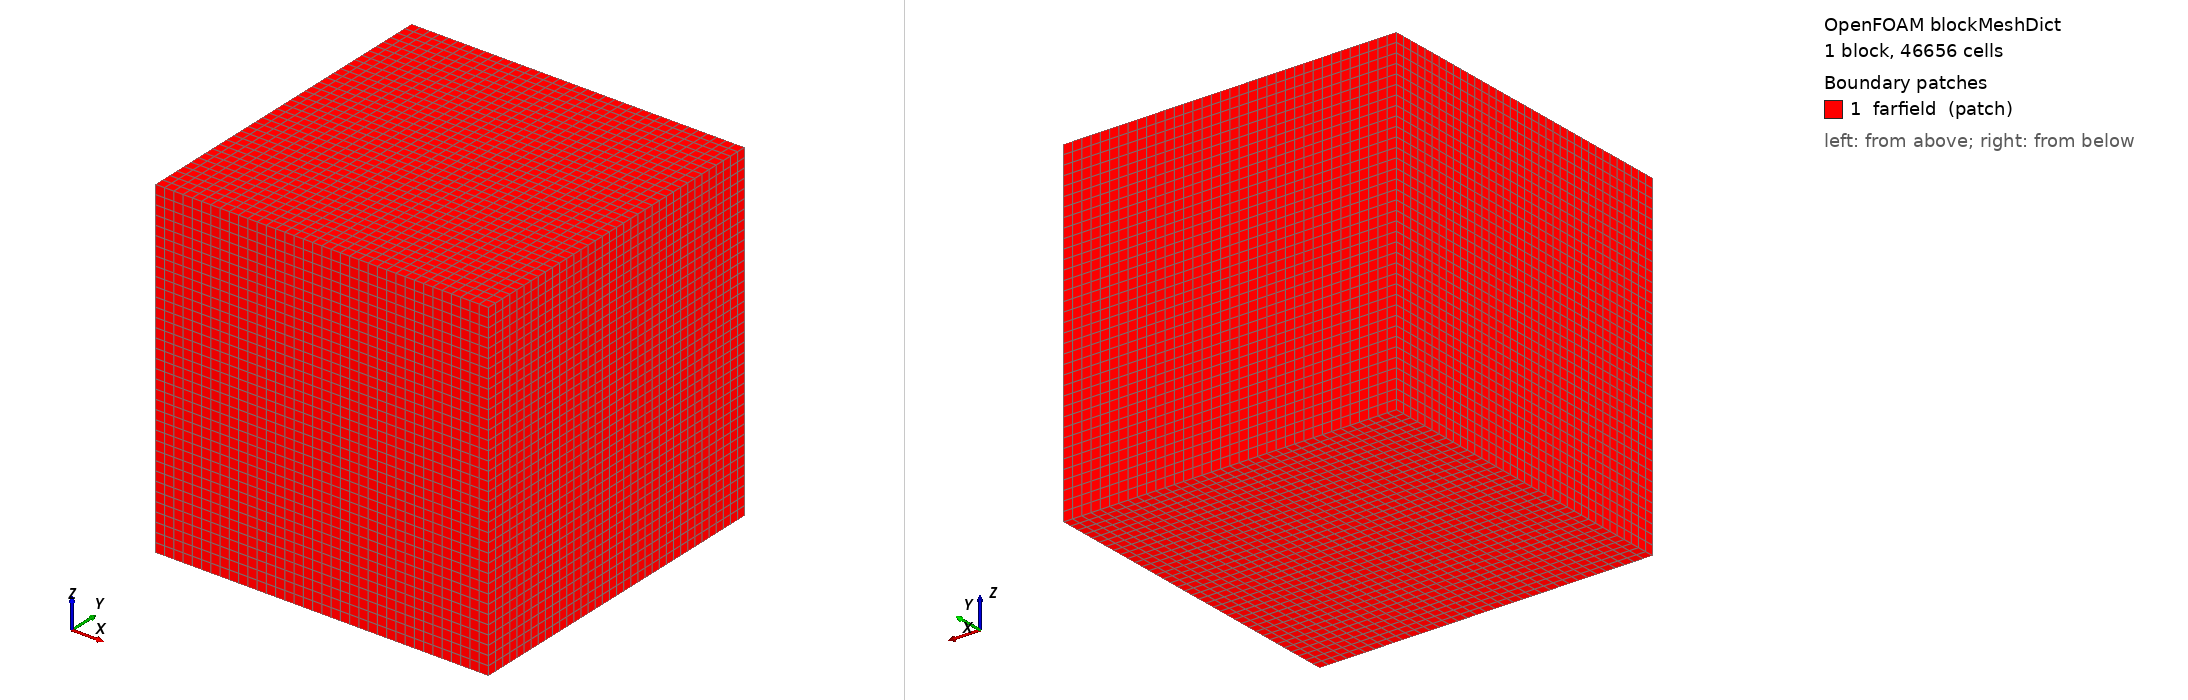

OpenFOAM case: the mesh blockMesh builds from blockMeshDict, 1 block(s), 46656 cells. Boundary patches (legend numbers): 1 farfield (patch). Left view from above one corner, right view from below the opposite corner. Boundary conditions: 2 field file(s) under 0/; 0 of 1 drawn patches have an entry in a shipped field file.

=== system/blockMeshDict ===
/*--------------------------------*- C++ -*----------------------------------*\
| =========                 |                                                 |
| \\      /  F ield         | OpenFOAM: The Open Source CFD Toolbox       |
|  \\    /   O peration     | Version:  14                                  |
|   \\  /    A nd           | Web:      https://openfoam.org               |
|    \\/     M anipulation  |                                                 |
\*---------------------------------------------------------------------------*/
FoamFile
{
    format      ascii;
    class       dictionary;
    location    "system";
    object      blockMeshDict;
}
// * * * * * * * * * * * * * * * * * * * * * * * * * * * * * * * * * * * * * //

vertices
(
    (-9 -9 -9)
    (9 -9 -9)
    (9 9 -9)
    (-9 9 -9)
    (-9 -9 9)
    (9 -9 9)
    (9 9 9)
    (-9 9 9)
);

blocks
(
    hex (0 1 2 3 4 5 6 7) (36 36 36) simpleGrading (1 1 1)
);

boundary
(
    farfield
    {
        type patch;
        faces
        (
            (0 4 7 3)
            (1 2 6 5)
            (0 1 5 4)
            (3 7 6 2)
            (0 3 2 1)
            (4 5 6 7)
        );
    }
);


// ************************************************************************* //


=== system/controlDict ===
/*--------------------------------*- C++ -*----------------------------------*\
| =========                 |                                                 |
| \\      /  F ield         | OpenFOAM: The Open Source CFD Toolbox       |
|  \\    /   O peration     | Version:  14                                  |
|   \\  /    A nd           | Web:      https://openfoam.org               |
|    \\/     M anipulation  |                                                 |
\*---------------------------------------------------------------------------*/
FoamFile
{
    format      ascii;
    class       dictionary;
    location    "system";
    object      controlDict;
}
// * * * * * * * * * * * * * * * * * * * * * * * * * * * * * * * * * * * * * //

solver          incompressibleFluid;

startFrom       startTime;
startTime       0;
stopAt          endTime;
endTime         2000;
deltaT          1;

writeControl    timeStep;
writeInterval   2000;
purgeWrite      0;
writeFormat     binary;
writePrecision  8;
writeCompression off;

timeFormat      general;
timePrecision   6;
runTimeModifiable true;


// ************************************************************************* //
